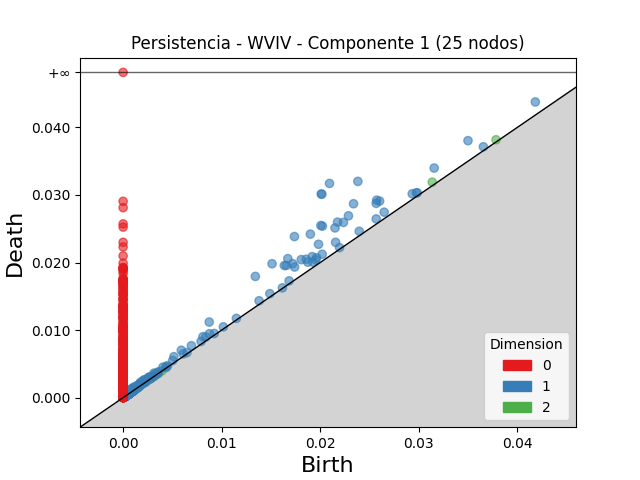

Data behind this chart, as committed beside it:
dimension, birth, death
2, 0.03137, 0.0319
2, 0.03784, 0.03817
2, 0.003008, 0.003183
2, 0.0009408, 0.001093
2, 0.0008795, 0.00102
2, 0.001215, 0.001346
2, 0.001041, 0.00116
2, 0.0008377, 0.0009467
2, 0.001127, 0.001232
2, 0.0008352, 0.0009352
2, 0.0006321, 0.0007283
2, 0.0005706, 0.0006668
2, 0.0008717, 0.0009619
2, 0.0009962, 0.001082
2, 0.0005078, 0.0005914
2, 0.000978, 0.001058
2, 0.0009713, 0.001036
2, 0.001028, 0.001091
2, 0.001288, 0.001351
2, 0.0004349, 0.0004943
2, 0.0009203, 0.0009789
2, 0.0009256, 0.0009839
2, 0.0008334, 0.000891
2, 0.0006066, 0.0006642
2, 0.001083, 0.001137
2, 0.002201, 0.002253
2, 0.0008964, 0.0009482
2, 0.001239, 0.00129
2, 0.0004367, 0.0004872
2, 0.001574, 0.001625
2, 0.0004815, 0.0005314
2, 0.0009222, 0.0009716
2, 0.0006731, 0.0007221
2, 0.0006219, 0.0006708
2, 0.0009188, 0.000967
2, 0.001095, 0.001142
2, 0.0005192, 0.000566
2, 0.0008032, 0.0008498
2, 0.0007375, 0.0007834
2, 0.0009449, 0.0009902
2, 0.003138, 0.003184
2, 0.001011, 0.001056
2, 0.0008309, 0.0008756
2, 0.0003468, 0.0003914
2, 0.0007297, 0.0007731
2, 0.0007702, 0.000813
2, 0.0005944, 0.0006371
2, 0.000826, 0.0008683
2, 0.0009965, 0.001039
2, 0.0009048, 0.0009461
2, 0.0009302, 0.0009715
2, 0.001094, 0.001136
2, 0.000422, 0.0004626
2, 0.0005279, 0.0005683
2, 0.0008236, 0.0008641
2, 0.000494, 0.0005343
2, 0.0008216, 0.0008619
2, 0.001063, 0.001103
2, 0.003924, 0.003964
2, 0.0005315, 0.0005706
... 6,762 more rows
